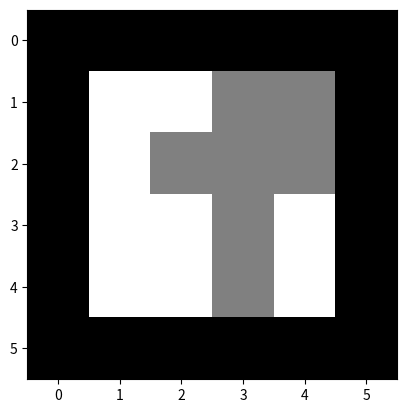
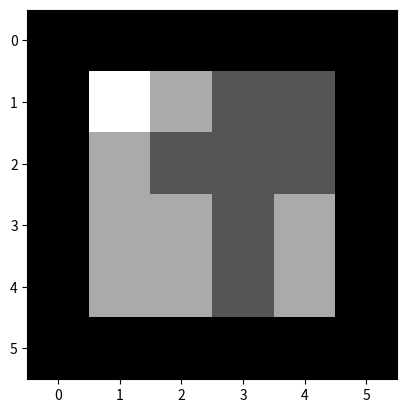
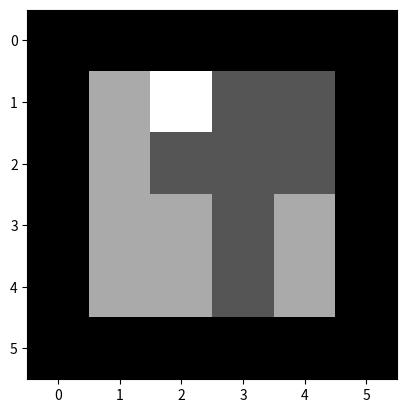
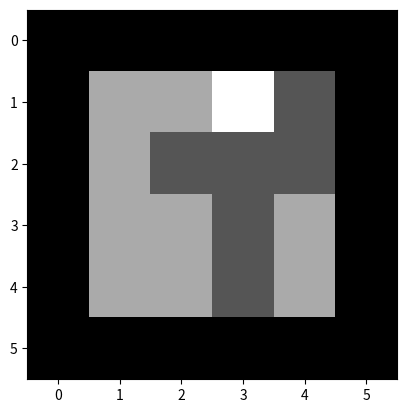
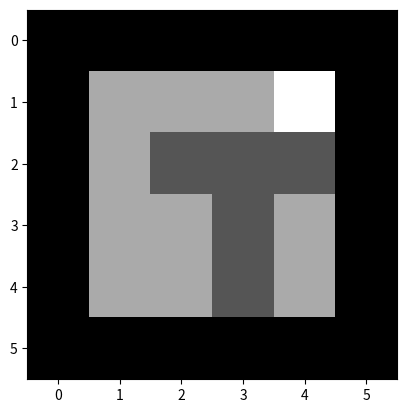
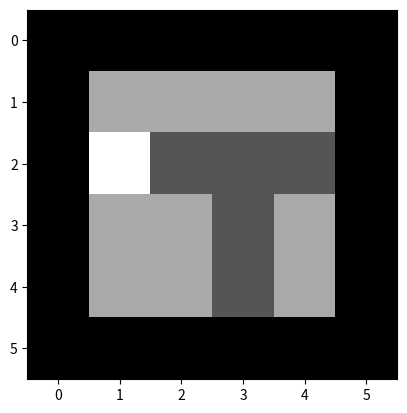
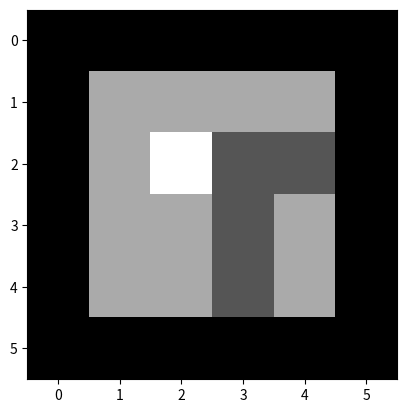
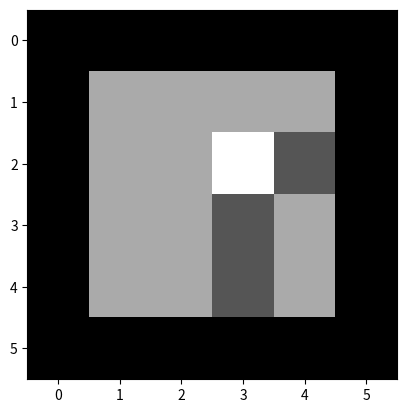
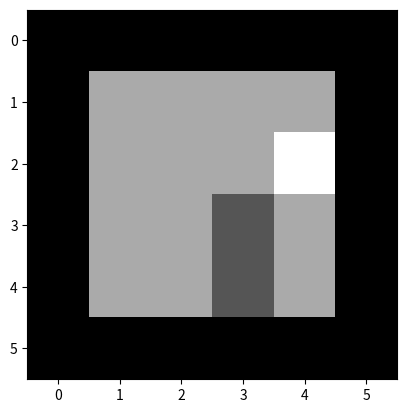
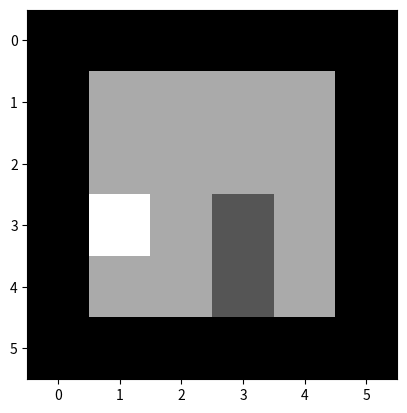
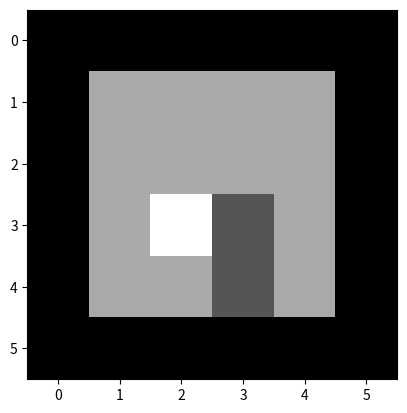
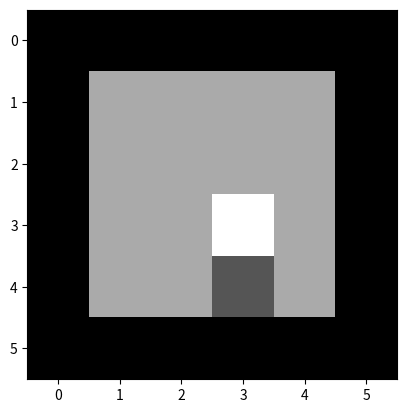
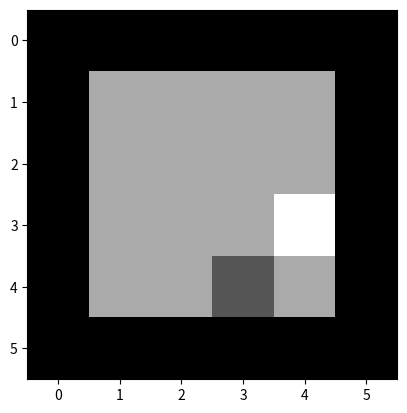
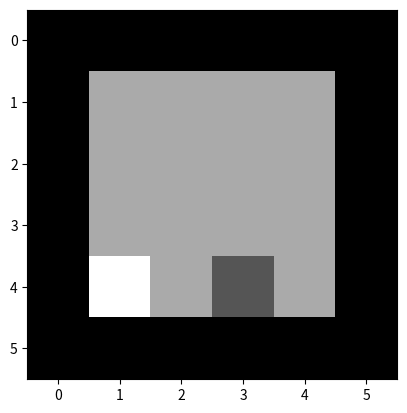
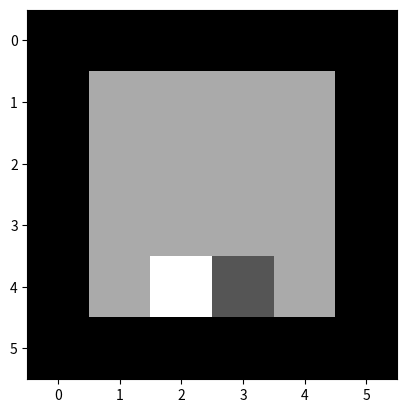
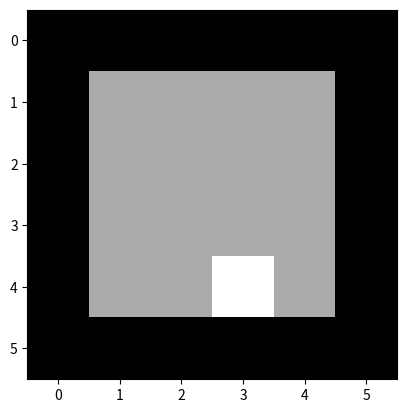

Recreate these plots in Python, in order.
import numpy as np
from matplotlib import pyplot as plt
from enum import Enum


class Acao(Enum):
    ACIMA = 1
    ABAIXO = 2
    ESQUERDA = 3
    DIREITA = 4 
    ASPIRAR = 5

class Bloco(Enum):
    PAREDE = 1
    SUJO = 2
    LIMPO = 3
    ASPIRADOR = 4

def agenteReativoSimples(percepcao):
    return Acao.ACIMA

def exibir(I):
    plt.imshow(I, 'gray')
    plt.show(block=False)
    plt.pause(0.5) 
    plt.clf()    

def gerarMundo(linhaInicialAspirador, colunaInicialAspirador):
    rows  = 4
    cols = 4
    low = 2
    high = 4
    step = 1

    matriz = np.random.choice([x for x in range(low, high, step)], rows*cols)
    matriz.resize(rows, cols)
    
    matriz = [(1, 1, 1, 1, 1, 1),
              (1, matriz[0][0], matriz[0][1], matriz[0][2], matriz[0][3], 1),
              (1, matriz[1][0], matriz[1][1], matriz[1][2], matriz[1][3], 1),
              (1, matriz[2][0], matriz[2][1], matriz[2][2], matriz[2][3], 1),
              (1, matriz[3][0], matriz[3][1], matriz[3][2], matriz[3][3], 1),
              (1, 1, 1, 1, 1, 1)]            
    
    return matriz

class Aspirador:

    linhaAspirador = 0
    colunaInicialAspirador = 0
    voltaCompleta = False

    def aspirar(self, mundo, linhaInicialAspirador, colunaInicialAspirador):
        self.linhaAspirador = linhaInicialAspirador
        self.colunaAspirador = colunaInicialAspirador
        
        while not self.voltaCompleta:
            plt.pause(0.001)
            self.limparBloco(mundo)
            self.moverParaProximoBloco(mundo)                                    
            exibir(mundo)
                
    def moverParaProximoBloco(self, mundo):        
        if (mundo[self.linhaAspirador][self.colunaAspirador+1] == Bloco.PAREDE.value):
            if (self.linhaAspirador + 1 == 5):
                self.voltaCompleta = True
                return

            linha = list(mundo[self.linhaAspirador+1])
            linha[1] = Bloco.ASPIRADOR.value
            linha = tuple(linha)
            mundo[self.linhaAspirador+1] = linha
            self.linhaAspirador = self.linhaAspirador + 1
            self.colunaAspirador = 1
        else:
            linha = list(mundo[self.linhaAspirador])
            linha[self.colunaAspirador+1] = Bloco.ASPIRADOR.value
            linha = tuple(linha)
            self.linhaAspirador = self.linhaAspirador
            self.colunaAspirador = self.colunaAspirador+1
            mundo[self.linhaAspirador] = linha
        
    def limparBloco(self, mundo):    
        if (mundo[self.linhaAspirador][self.colunaAspirador] == Bloco.PAREDE.value):
            return
        linha = list(mundo[self.linhaAspirador])
        linha[self.colunaAspirador] = Bloco.LIMPO.value
        linha = tuple(linha)
        mundo[self.linhaAspirador] = linha

def main():    

    linhaInicialAspirador = 0
    colunaInicialAspirador = 2

    plt.show()
    mundo = gerarMundo(linhaInicialAspirador, colunaInicialAspirador)
    
    mundo = gerarMundo(linhaInicialAspirador, colunaInicialAspirador)
    exibir(mundo)
    aspirador = Aspirador()
    aspirador.aspirar(mundo, linhaInicialAspirador, colunaInicialAspirador)
    

if __name__ == "__main__":
    main()
